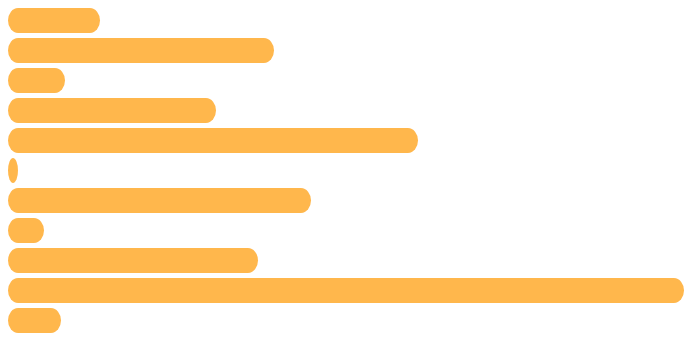
D3 v6 page, settled after 360 driven frames (6 s of simulated time); the page loaded 1 data file(s).


    'use strict'; /* 严格检查模式 */
    d3.json('data.json').then(function (result) {
        console.log(result)
        /* 处理完数据，开始添加元素 */
        d3.select('#main-svg')
            .selectAll('rect')
            .data(result)
            .enter()
            .append('rect')
            .attr('width', item => item.sales)
            .attr('y', (item, index) => index * 30);
        /* 进阶 渐变色 鼠标触摸*/
        d3.selectAll('rect')
            .on("mouseover", function (item, index) {
                d3.select(this)
                    .style("fill", "#ffb6b9");
            })
            .on("mouseout", function (item, index) {
                d3.select(this)
                    .transition()
                    .duration(500) /* 设置或获取过渡时间，value可以为函数。 */
                    .style("fill", "#FF9900");
            });
    }).catch(error => {
        console.log(error)
    })


### data: data.json
[
 {
  "province": "上海",
  "sales": "92"
 },
 {
  "province": "云南",
  "sales": "266"
 },
 {
  "province": "内蒙古",
  "sales": "57"
 },
 {
  "province": "北京",
  "sales": "208"
 },
 {
  "province": "四川",
  "sales": "410"
 },
 {
  "province": "安徽",
  "sales": "10"
 },
 {
  "province": "山东",
  "sales": "303"
 },
 {
  "province": "山西",
  "sales": "36"
 },
 "... 3 more items"
]